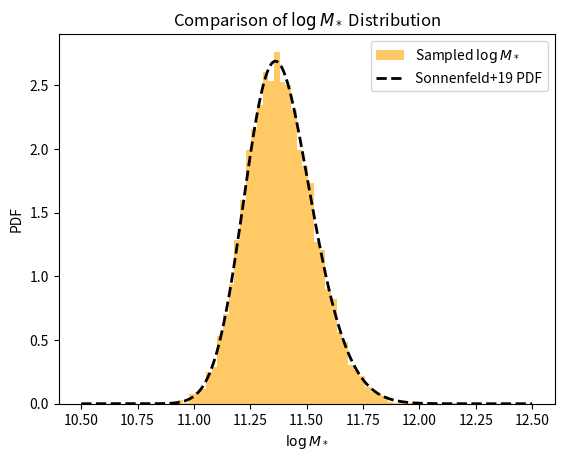

This chart was generated by the following Python code:
import numpy as np
from scipy.stats import skewnorm, norm

# ==============================
# 模型参数（来源：Sonnenfeld+2019）
# ==============================
MODEL_PARAMS = {
    'deVauc': {
        'mu_star': 11.252,
        'sigma_star': 0.202,
        'log_s_star': 0.17,
        'mu_R0': 0.774,
        'beta_R': 0.977,
        'sigma_R': 0.112,
        'mu_h0': 12.91,
        'beta_h': 2.04,
        'xi_h': 0.0,
        'sigma_h': 0.37
    },
    'SerExp': {
        'mu_star': 11.274,
        'sigma_star': 0.254,
        'log_s_star': 0.31,
        'mu_R0': 0.854,
        'beta_R': 1.218,
        'sigma_R': 0.129,
        'mu_h0': 12.83,
        'beta_h': 1.73,
        'xi_h': -0.03,
        'sigma_h': 0.32
    },
    'Sersic': {
        'mu_star': 11.249,
        'sigma_star': 0.285,
        'log_s_star': 0.44,
        'mu_R0': 0.855,
        'beta_R': 1.366,
        'sigma_R': 0.147,
        'mu_h0': 12.79,
        'beta_h': 1.70,
        'xi_h': -0.14,
        'sigma_h': 0.35
    }
}

# ==============================
# 生成 logM_star 样本（skew-normal）
# ==============================
def mstar_gene(n, model='deVauc', random_state=None):
    p = MODEL_PARAMS[model]
    a = 10**p['log_s_star']
    dist = skewnorm(a=a, loc=p['mu_star'], scale=p['sigma_star'])
    return dist.rvs(size=n, random_state=random_state)

# ==============================
# 生成 logRe（给定 logM_star_sps）
# ==============================
def logRe_given_logM(logM_star, model='deVauc', random_state=None):
    p = MODEL_PARAMS[model]
    mu_Re = p['mu_R0'] + p['beta_R'] * (logM_star - 11.4)
    return norm.rvs(loc=mu_Re, scale=p['sigma_R'], size=len(logM_star), random_state=random_state)

# ==============================
# 生成 logMh（给定 logM_star_sps 和 logRe）
# ==============================
def logMh_given_logM_logRe(logM_star_sps, logRe, model='deVauc', random_state=None):
    p = MODEL_PARAMS[model]
    mu_r = p['mu_R0'] + p['beta_R'] * (logM_star_sps - 11.4)
    mu_h = p['mu_h0'] + p['beta_h'] * (logM_star_sps - 11.4) + p['xi_h'] * (logRe - mu_r)
    return norm.rvs(loc=mu_h, scale=p['sigma_h'], size=len(logM_star_sps), random_state=random_state)

# ==============================
# 主函数：生成完整样本（接口不变）
# ==============================
def generate_samples(n_samples, model='deVauc', random_state=None):
    """
    生成星系参数样本，包括：
    - logM_star: stellar mass sps
    - logRe: effective radius
    - logMh: halo mass
    - z: redshift (固定为 1)
    - gamma_in: 初始内密度坡度（固定为 1）
    - C: halo 浓度参数（固定为 20）
    
    参数:
        n_samples: 样本数量
        model: 使用的结构模型，支持 'deVauc', 'SerExp', 'Sersic'
        random_state: 随机种子
    
    返回:
        dict，包含字段 logM_star, logRe, logMh, z, gamma_in, C
    """
    logM_star_sps = mstar_gene(n_samples, model=model, random_state=random_state)
    logRe = logRe_given_logM(logM_star_sps, model=model, random_state=random_state)
    logMh = logMh_given_logM_logRe(logM_star_sps, logRe, model=model, random_state=random_state)

    return {
        'logM_star': logM_star_sps,
        'logRe': logRe,
        'logMh': logMh,
        'z': np.ones(n_samples),
        'gamma_in': np.ones(n_samples),
        'C': np.ones(n_samples) * 20
    }

# ==============================
# 可选测试代码（直接运行本文件触发）
# ==============================
if __name__ == '__main__':
    import matplotlib.pyplot as plt

    samples = generate_samples(10000, model='deVauc')
    plt.hist(samples['logM_star'], bins=50, density=True, alpha=0.6, color='orange', label='Sampled $\\log M_*$')
    
    x = np.linspace(10.5, 12.5, 500)
    params = MODEL_PARAMS['deVauc']
    pdf = skewnorm.pdf(x, a=10**params['log_s_star'], loc=params['mu_star'], scale=params['sigma_star'])
    plt.plot(x, pdf, 'k--', lw=2, label='Sonnenfeld+19 PDF')
    
    plt.xlabel('$\\log M_*$')
    plt.ylabel('PDF')
    plt.legend()
    plt.title('Comparison of $\\log M_*$ Distribution')
    plt.show()
